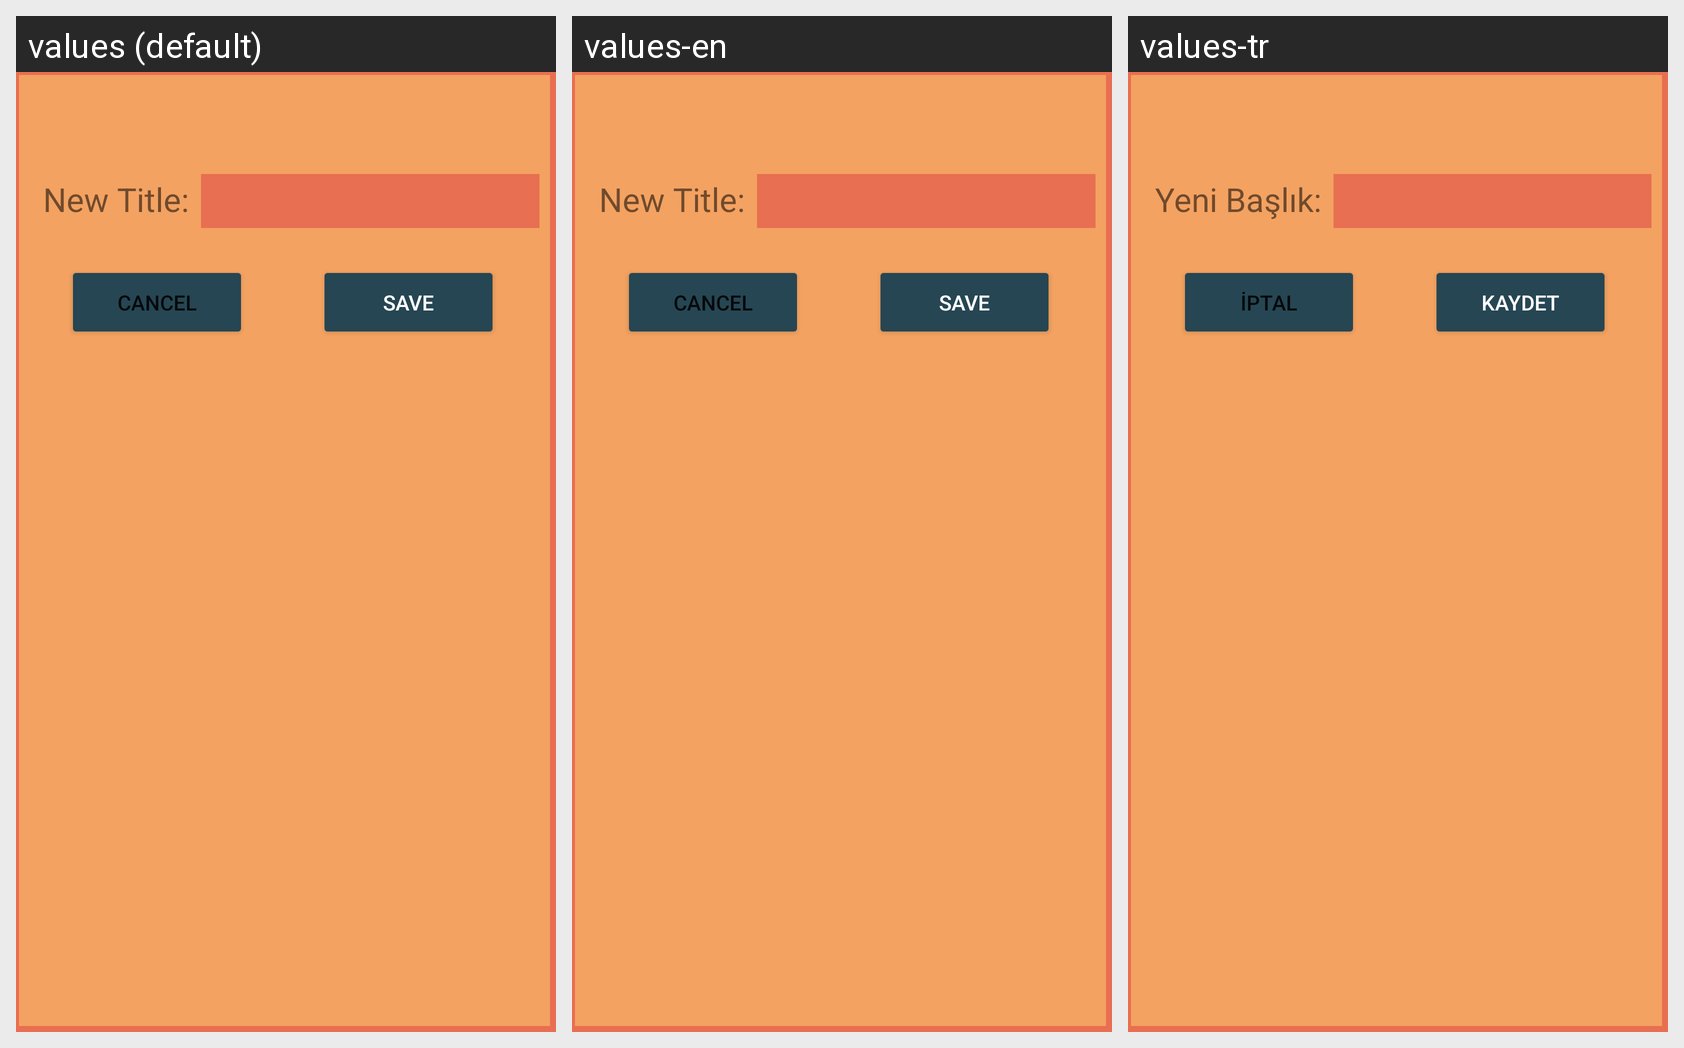

The Android screen above is rendered under several locales of the same app. Produce the string resources it draws, with the default and per-locale values.
Android screen res/layout/notebook_edit_title_popup_view.xml rendered under 3 locales, left to right: values (default), values-en, values-tr. Device: Nexus 5 (rendered at 1080×1920; each locale shown at half size, 540×960, under a caption strip naming it); theme Theme.San.
Strings drawn on this screen, with the default value and each locale's value (text and hints the layout hard-codes, and strings that could not be matched under every locale, appear in the picture but are not listed):

save_button
  values: Save
  values-en: Save
  values-tr: Kaydet

cancel_button
  values: Cancel
  values-en: Cancel
  values-tr: İptal

new_title_text
  values: New Title:
  values-en: New Title:
  values-tr: Yeni Başlık:
